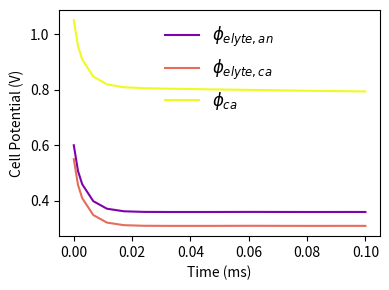

Source code (Python):
# sofc_model.py

"========= IMPORT MODULES ========="
import matplotlib.pyplot as plt
from matplotlib import colormaps
from matplotlib import font_manager
import numpy as np
from scipy.integrate import solve_ivp

# Plotting formatting:
font = font_manager.FontProperties(family='Arial',
                                   style='normal', size=12)
ncolors = 3 # how many colors?
ind_colors = np.linspace(0, 1.15, ncolors)
colors = np.zeros_like(ind_colors)
cmap = colormaps['plasma']
colors = cmap(ind_colors)


"========= LOAD INPUTS AND OTHER PARAMETERS ========="
phi_ca_0 = 1.1          # Initial cathode voltage, relative to anode (V)
phi_elyte_0 = 0.6       # Initial electrolyte voltage at equilibrium, relative to anode (V)
nvars = 2               # Number of variables in solution vector SV.  Set this manually

class params:
    i_ext = 500           # [A/m^2] External current (positive = load on cell)
    T = 973             # [K] Operating temperature (700 C)
    
    beta = 0.5          # [N/A] Symmetry factor in Butler-Volmer equation
    n = 2               # [N/A] Number of electrons transferred in the reaction
    
    # Electrode reversible potentials
    U_an = -0.4         # [V] Anode reversible potential vs. reference
    U_ca = 0.6          # [V] Cathode reversible potential vs. reference
    
    # Exchange current densities
    i0_an = 5e2         # [A/m^2] Anode exchange current density
    i0_ca = 1e2         # [A/m^2] Cathode exchange current density
    
    # Double-layer capacitances
    C_dl_an = 5e-2      # [F/m^2] Anode double-layer capacitance
    C_dl_ca = 1         # [F/m^2] Cathode double-layer capacitance
    
    # Guessing at the value to match plots in assignment
    R_elyte = 1e-4      # [Ohm*m^2] Electrolyte resistance

# Positions in solution vector
class ptr:
    # Approach 1: store the actual material electric potentials:
    # phi_elyte_an = 0
    # phi_elyte_ca = 1
    # phi_ca = 2

    # # Approach 2: store the double layer potentials, plus the electrolyte potential
    # # at the cathode interface:
    # phi_dl_an = 0
    # phi_dl_ca = 1
    # phi_ca = 2

    # Approach 3: store the double layer potentials ONLY; handle the electrolyte
    #   completely external to the integration:
    #   NOTE: SET nvars = 2, FOR THIS APPROACH
    phi_dl_an = 0
    phi_dl_ca = 1

    # # Approach 4, 5, 6, etc...


# Additional parameter calculations:
R = 8.3135      # [J/mol-K] Universal gas constant
F = 96485       # [C/mol] Faraday's constant, charge per mole of electrons


"========= INITIALIZE MODEL ========="
SV_0 = np.zeros((nvars,))
# Set initial values, according to your approach:
SV_0[ptr.phi_dl_an] = 0 - phi_elyte_0
SV_0[ptr.phi_dl_ca] = phi_ca_0 - phi_elyte_0


"========= BUTLER VOLMER ========="
def butler_volmer(i0, eta, p):
    # prevent numerical overflow (physically activation region only)
    # eta_lim = np.clip(eta, -0.3, 0.3)
    # return i0 * (np.exp(-p.beta*p.n*F*eta_lim/(R*p.T)) - np.exp((1-p.beta)*p.n*F*eta_lim/(R*p.T)))

    return i0 * (np.exp(-p.beta*p.n*F*eta/(R*p.T)) - np.exp((1-p.beta)*p.n*F*eta/(R*p.T)))


"========= DEFINE RESIDUAL FUNCTION ========="
def derivative(_, SV, params, ptr):
    dSV_dt = np.zeros_like(SV)

    phi_dl_an = SV[ptr.phi_dl_an]
    phi_dl_ca = SV[ptr.phi_dl_ca]

    # Overpotentials
    eta_an = phi_dl_an - params.U_an
    eta_ca = phi_dl_ca - params.U_ca
    
    # Faradaic currents
    i_Far_an = butler_volmer(params.i0_an, eta_an, params)
    i_Far_ca = butler_volmer(params.i0_ca, eta_ca, params)
    
    # Anode
    i_dl_an = -params.i_ext - i_Far_an
    dphi_dl_an = -i_dl_an / params.C_dl_an
    
    # Cathode
    i_dl_ca = params.i_ext - i_Far_ca
    dphi_dl_ca = -i_dl_ca / params.C_dl_ca  
    
    dSV_dt[ptr.phi_dl_an] = dphi_dl_an
    dSV_dt[ptr.phi_dl_ca] = dphi_dl_ca

    return dSV_dt


"========= RUN / INTEGRATE MODEL ========="
# Function call expects inputs (residual function, time span, initial value).
solution = solve_ivp(derivative, [0, .0001], SV_0, args=(params, ptr))


"========= POST-PROCESSING & PLOTTING ========="
# Extract potentials from soln vec
phi_dl_an = solution.y[0]
phi_dl_ca = solution.y[1]
phi_an = 0

# Electrolyte potentials
phi_elyte_an = phi_an - phi_dl_an
phi_elyte_ca = phi_elyte_an - (params.i_ext * params.R_elyte)
phi_ca = phi_dl_ca + phi_elyte_ca

# Define the labels for your legend
labels = ['$\phi_{elyte, an}$','$\phi_{elyte, ca}$','$\phi_{ca}$']

# Create the figure:
fig, ax = plt.subplots()
# Set color palette:
ax.set_prop_cycle('color', [plt.cm.plasma(i) for i in np.linspace(0.25,1,nvars+1)])
# Set figure size
fig.set_size_inches((4,3))
# Plot the data, using ms for time units:
plot_vars = np.vstack((phi_elyte_an, phi_elyte_ca, phi_ca)).T
ax.plot(1e3*solution.t, plot_vars, label=labels)

# Label the axes
ax.set_xlabel('Time (ms)')
ax.set_ylabel('Cell Potential (V)')

# Create legend
ax.legend(prop=font, frameon=False)

# Clean up whitespace, etc.
fig.tight_layout()

# Uncomment to save the figure, if you want. Name it however you please:
plt.savefig('HW2_results.png', dpi=400)
# Show figure:
plt.show()
